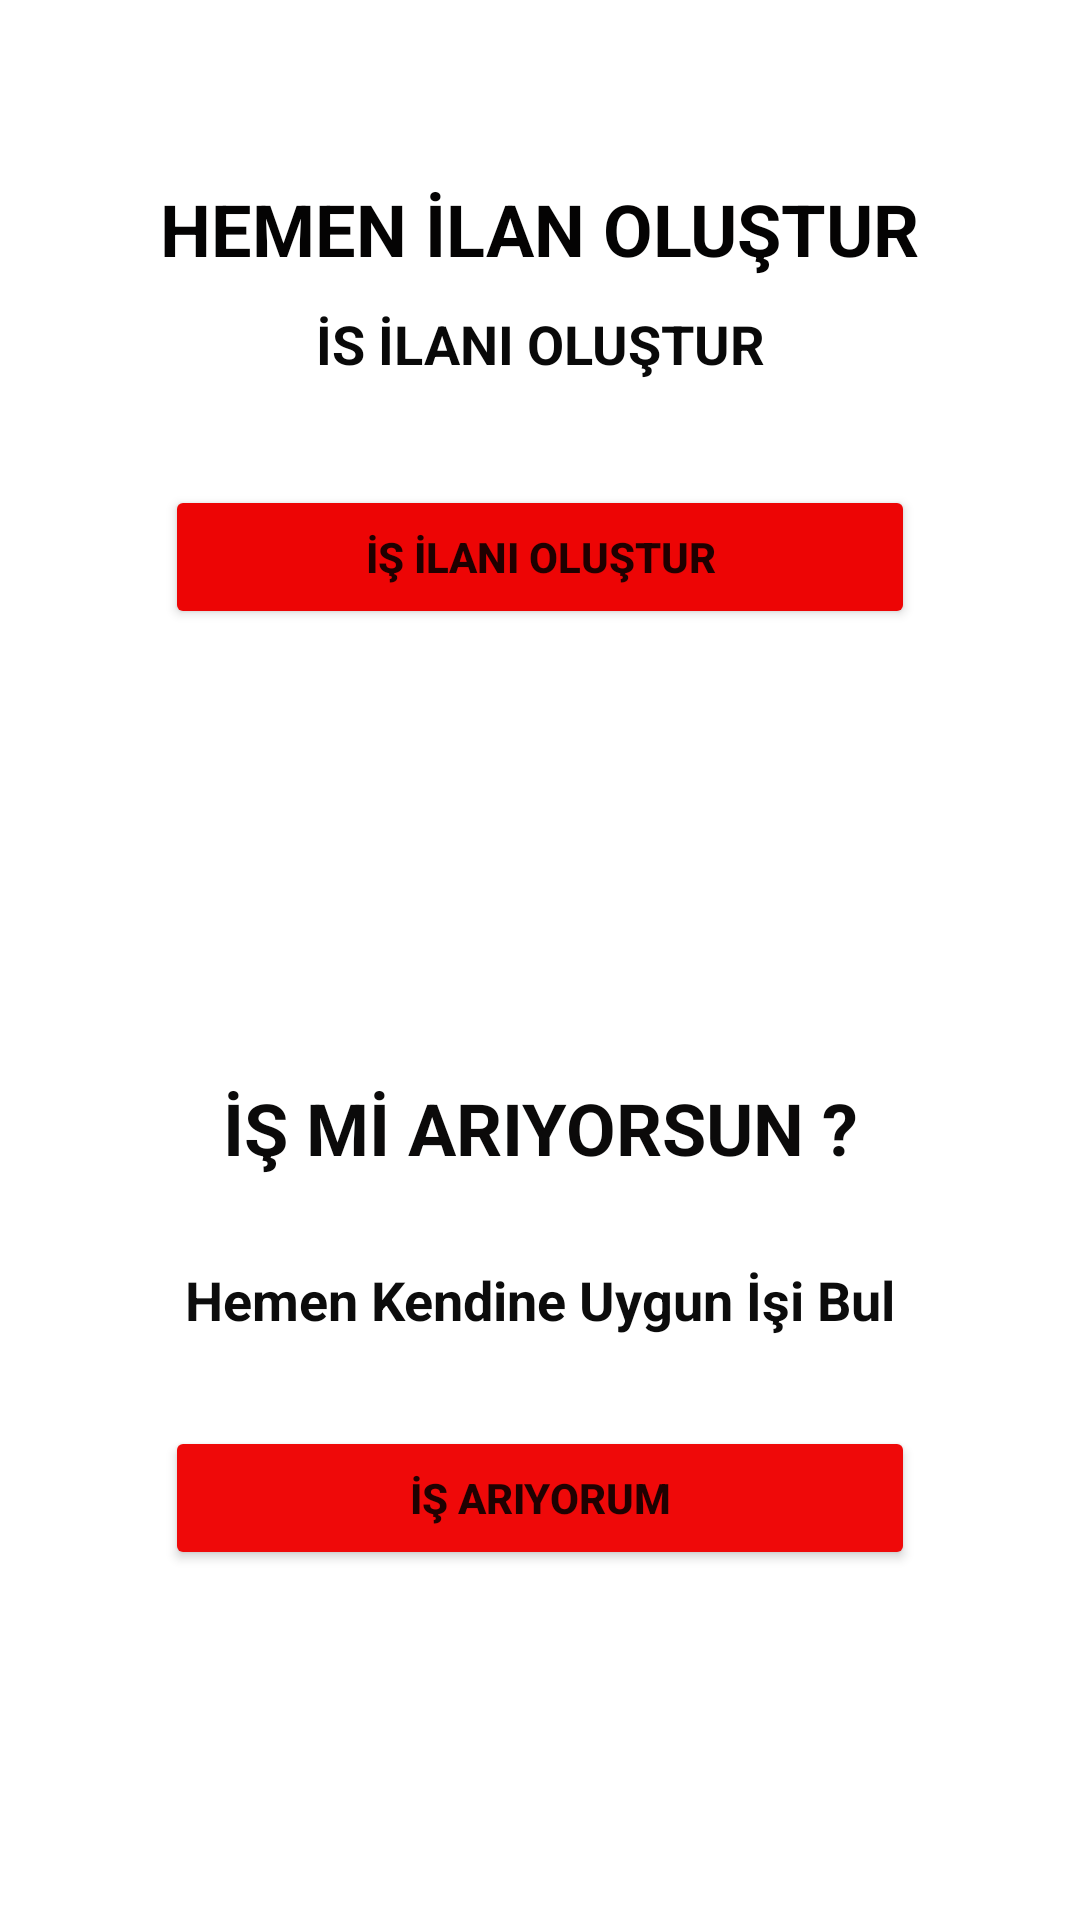

Produce the Android XML layout that renders to this screen, including the resource entries it uses.
<!-- AndroidManifest.xml: application theme Theme.EvdeIs -->
<!-- res/layout/activity_secim.xml -->
<?xml version="1.0" encoding="utf-8"?>
<androidx.constraintlayout.widget.ConstraintLayout xmlns:android="http://schemas.android.com/apk/res/android"
    xmlns:app="http://schemas.android.com/apk/res-auto"
    xmlns:tools="http://schemas.android.com/tools"
    android:layout_width="match_parent"
    android:layout_height="match_parent"
    android:background="@drawable/is2"
    tools:context=".SecimActivity">
    <TextView
        android:id="@+id/textView2"
        android:layout_width="wrap_content"
        android:layout_height="wrap_content"
        android:layout_marginTop="60dp"
        android:text="@string/advert_title"
        android:textColor="#040303"
        android:textSize="24sp"
        android:textStyle="bold"
        app:layout_constraintEnd_toEndOf="parent"
        app:layout_constraintHorizontal_bias="0.5"
        app:layout_constraintStart_toStartOf="parent"
        app:layout_constraintTop_toTopOf="parent" />

    <TextView
        android:id="@+id/textView3"
        android:layout_width="wrap_content"
        android:layout_height="wrap_content"
        android:layout_marginTop="10dp"
        android:text="@string/advert_title2"
        android:textColor="#090909"
        android:textSize="18sp"
        android:textStyle="bold"
        app:layout_constraintEnd_toEndOf="parent"
        app:layout_constraintHorizontal_bias="0.5"
        app:layout_constraintStart_toStartOf="parent"
        app:layout_constraintTop_toBottomOf="@+id/textView2" />

    <Button
        android:id="@+id/buton_ilan"
        android:layout_width="250dp"
        android:layout_height="wrap_content"
        android:layout_marginTop="35dp"
        android:backgroundTint="#ED0505"
        android:text="@string/buton_createJob"
        android:textStyle="bold"
        app:layout_constraintEnd_toEndOf="parent"
        app:layout_constraintHorizontal_bias="0.5"
        app:layout_constraintStart_toStartOf="parent"
        app:layout_constraintTop_toBottomOf="@+id/textView3" />

    <TextView
        android:id="@+id/textView4"
        android:layout_width="wrap_content"
        android:layout_height="wrap_content"
        android:layout_marginTop="150dp"
        android:text="@string/advert_title3"
        android:textColor="#0B0A0A"
        android:textSize="24sp"
        android:textStyle="bold"
        app:layout_constraintEnd_toEndOf="parent"
        app:layout_constraintHorizontal_bias="0.5"
        app:layout_constraintStart_toStartOf="parent"
        app:layout_constraintTop_toBottomOf="@+id/buton_ilan" />

    <TextView
        android:id="@+id/textView5"
        android:layout_width="wrap_content"
        android:layout_height="wrap_content"
        android:layout_marginTop="29dp"
        android:text="@string/advert_title4"
        android:textColor="#0C0C0C"
        android:textSize="18sp"
        android:textStyle="bold"
        app:layout_constraintEnd_toEndOf="parent"
        app:layout_constraintHorizontal_bias="0.5"
        app:layout_constraintStart_toStartOf="parent"
        app:layout_constraintTop_toBottomOf="@+id/textView4" />

    <Button
        android:id="@+id/buton_is"
        android:layout_width="250dp"
        android:layout_height="wrap_content"
        android:layout_marginTop="30dp"
        android:backgroundTint="#EF0909"
        android:text="@string/buton_findJob"
        android:textStyle="bold"
        app:layout_constraintEnd_toEndOf="parent"
        app:layout_constraintHorizontal_bias="0.5"
        app:layout_constraintStart_toStartOf="parent"
        app:layout_constraintTop_toBottomOf="@+id/textView5" />


</androidx.constraintlayout.widget.ConstraintLayout>
<!-- resources referenced by this layout -->
<resources>
  <string name="advert_title">HEMEN İLAN OLUŞTUR</string>
  <string name="advert_title2">İS İLANI OLUŞTUR</string>
  <string name="advert_title3">İŞ Mİ ARIYORSUN ?</string>
  <string name="advert_title4">Hemen Kendine Uygun İşi Bul</string>
  <string name="buton_createJob">İŞ İLANI OLUŞTUR</string>
  <string name="buton_findJob">İŞ ARIYORUM</string>
  <style name="Theme.EvdeIs" parent="Theme.MaterialComponents.DayNight.NoActionBar">
          
          <item name="android:windowNoTitle">true</item>
          <item name="android:windowFullscreen">true</item>
          <item name="windowActionBar">false</item>
          <item name="colorPrimary">@color/purple_500</item>
          <item name="colorPrimaryVariant">@color/purple_700</item>
          <item name="colorOnPrimary">@color/white</item>
          
          <item name="colorSecondary">@color/teal_200</item>
          <item name="colorSecondaryVariant">@color/teal_700</item>
          <item name="colorOnSecondary">@color/black</item>
          
          <item name="android:statusBarColor" tools:targetApi="l">?attr/colorPrimaryVariant</item>
          
      </style>
  <!-- not gathered from this repository: default colours our renderer supplied (Android Studio template values) -->
  <color name="purple_500">#FF6200EE</color>
  <color name="purple_700">#FF3700B3</color>
  <color name="teal_200">#FF03DAC5</color>
  <color name="teal_700">#FF018786</color>
  <color name="black">#FF000000</color>
  <color name="white">#FFFFFFFF</color>
</resources>
